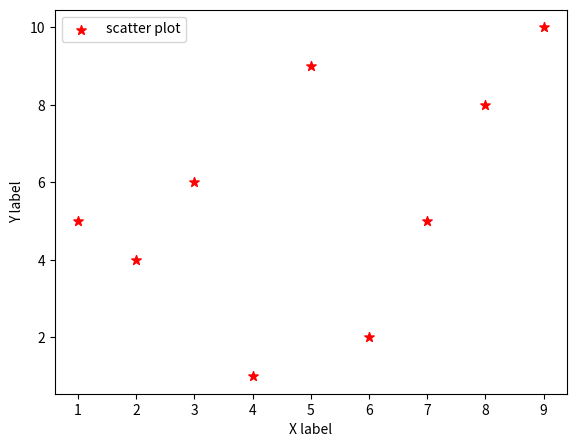

Here is the Python script that generated this plot:
#;=================================================
#; Title:  Scater Plot 
#; Author: @AyemunHossain
#;=================================================

import matplotlib.pyplot as plt
import numpy as np

fig = plt.figure()
ax = fig.add_axes([0.1,0.1,0.8,0.8])

x = [1,2,3,4,5,6,7,8,9]
y = [5,4,6,1,9,2,5,8,10]

ax.scatter(x,y,label='scatter plot',color = 'r',marker='*',s=50)
ax.set_xlabel("X label")
ax.set_ylabel("Y label")
ax.legend()


plt.show()